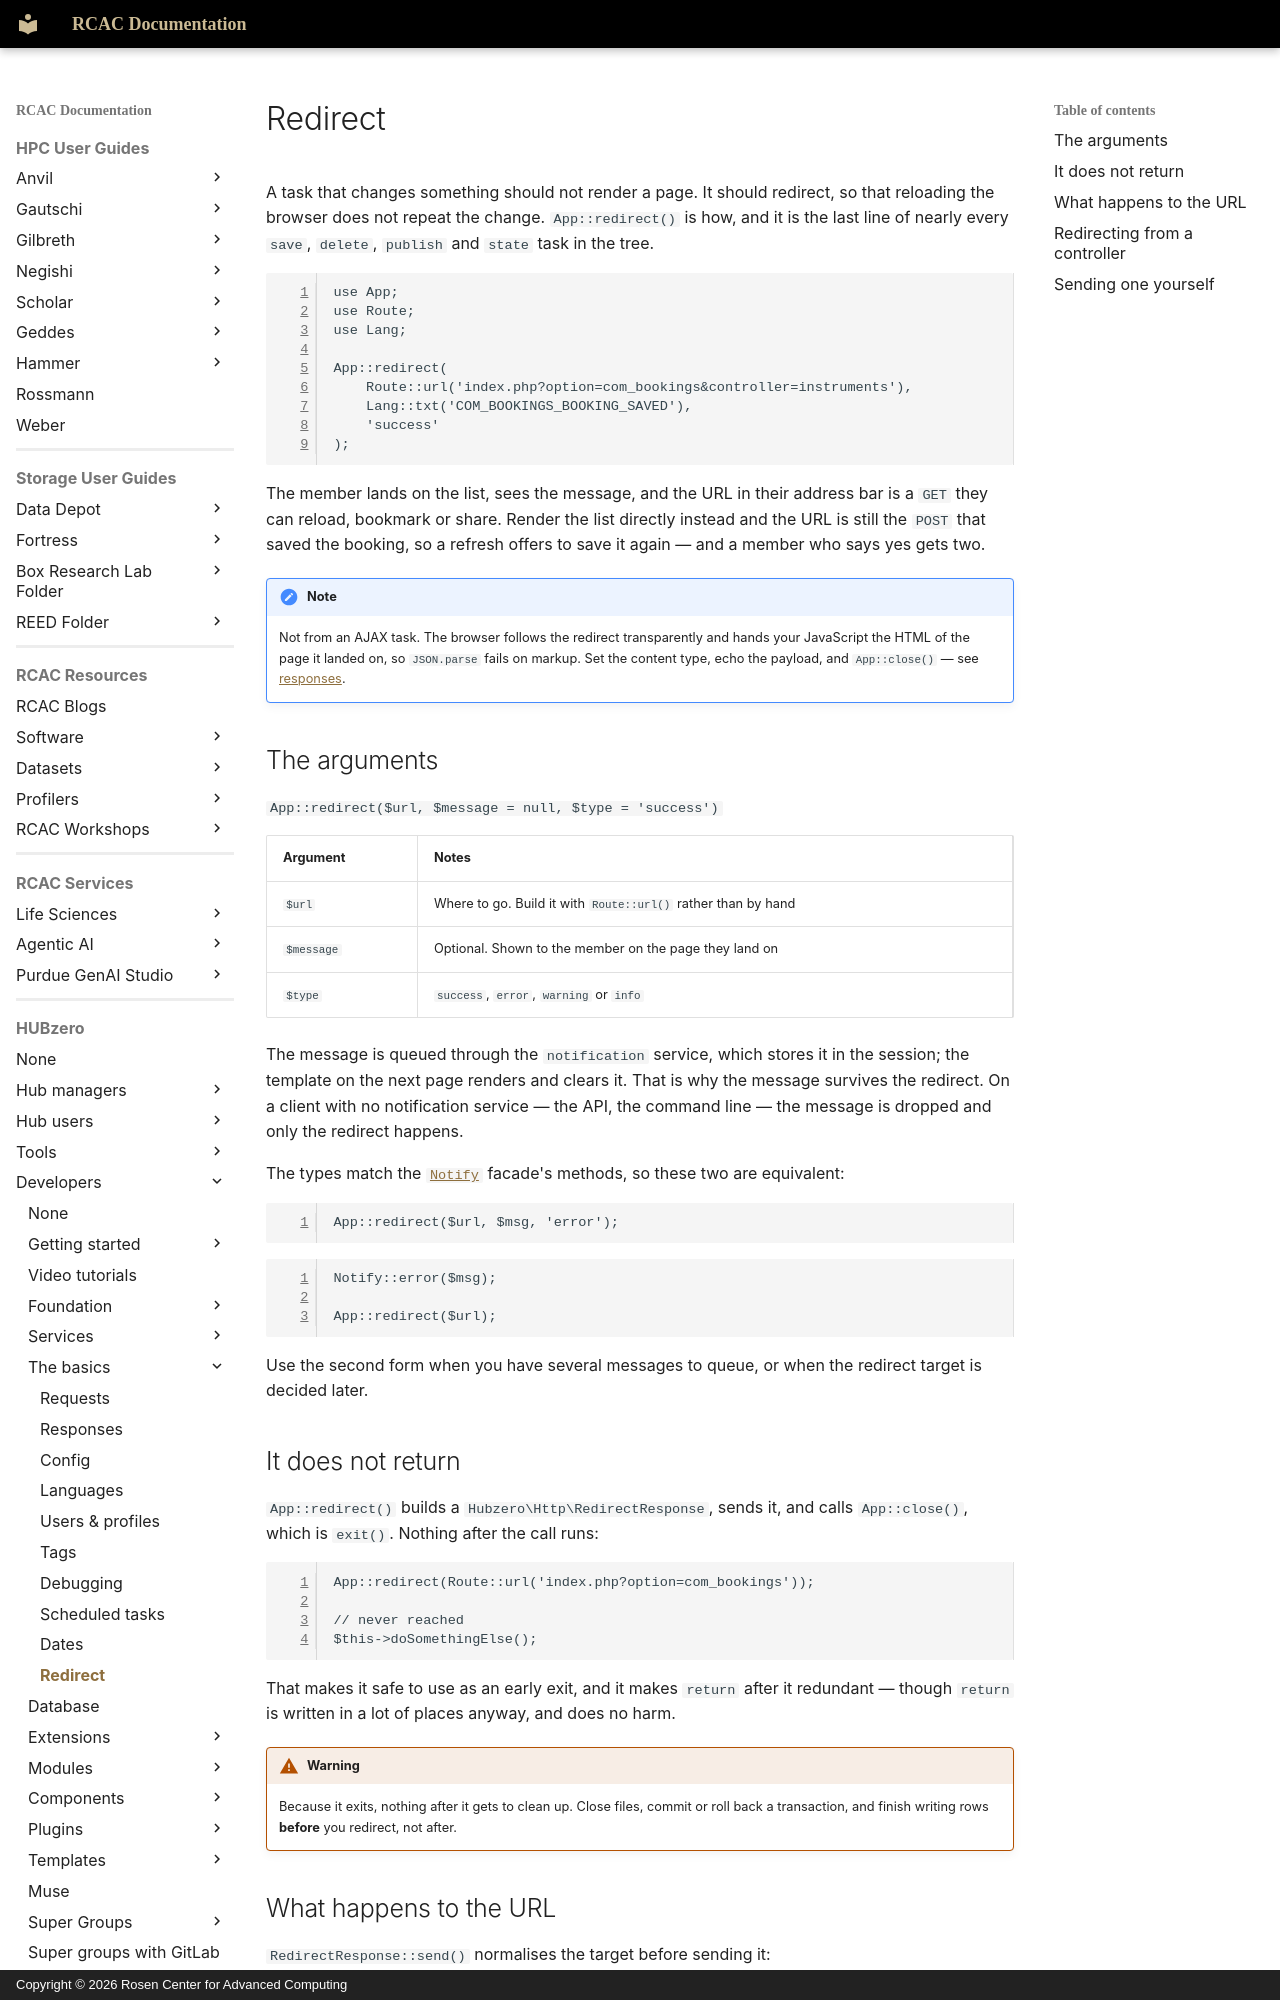

repository: PurdueRCAC/RCAC-Docs · page: hubzero/developers/basics/redirect/index.html · generator: mkdocs · copyright: Copyright © 2026 Rosen Center for Advanced Computing

---
tags:
- HUBzero
render_macros: false
hubzero:
  upstream: docs/developers/05-basics/11-redirect.md
  commit: 9c1a8c678002bdfb41860f90915a3589ab60339e
  status: rewritten
  reviewed-against: 2.4-main @ 348f0057c2
  reviewed: '2026-09-10'
  source: https://help.hubzero.org/documentation/240/webdevs/basics/redirect
---

# Redirect

A task that changes something should not render a page. It should redirect,
so that reloading the browser does not repeat the change. `App::redirect()`
is how, and it is the last line of nearly every `save`, `delete`, `publish`
and `state` task in the tree.

```php
use App;
use Route;
use Lang;

App::redirect(
    Route::url('index.php?option=com_bookings&controller=instruments'),
    Lang::txt('COM_BOOKINGS_BOOKING_SAVED'),
    'success'
);
```

The member lands on the list, sees the message, and the URL in their address
bar is a `GET` they can reload, bookmark or share. Render the list directly
instead and the URL is still the `POST` that saved the booking, so a refresh
offers to save it again — and a member who says yes gets two.

!!! note
    Not from an AJAX task. The browser follows the redirect
    transparently and hands your JavaScript the HTML of the page it landed on,
    so `JSON.parse` fails on markup. Set the content type, echo the payload,
    and `App::close()` — see [responses](responses.md).

## The arguments

`App::redirect($url, $message = null, $type = 'success')`

| Argument | Notes |
|---|---|
| `$url` | Where to go. Build it with `Route::url()` rather than by hand |
| `$message` | Optional. Shown to the member on the page they land on |
| `$type` | `success`, `error`, `warning` or `info` |

The message is queued through the `notification` service, which stores it in
the session; the template on the next page renders and clears it. That is
why the message survives the redirect. On a client with no notification
service — the API, the command line — the message is dropped and only the
redirect happens.

The types match the [`Notify`](../foundation/facades.md) facade's methods,
so these two are equivalent:

```php
App::redirect($url, $msg, 'error');
```

```php
Notify::error($msg);

App::redirect($url);
```

Use the second form when you have several messages to queue, or when the
redirect target is decided later.

## It does not return

`App::redirect()` builds a `Hubzero\Http\RedirectResponse`, sends it, and
calls `App::close()`, which is `exit()`. Nothing after the call runs:

```php
App::redirect(Route::url('index.php?option=com_bookings'));

// never reached
$this->doSomethingElse();
```

That makes it safe to use as an early exit, and it makes `return` after it
redundant — though `return` is written in a lot of places anyway, and does
no harm.

!!! warning
    Because it exits, nothing after it gets to clean up. Close
    files, commit or roll back a transaction, and finish writing rows
    **before** you redirect, not after.
